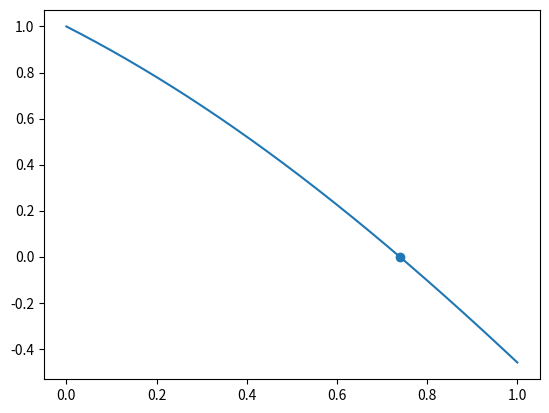
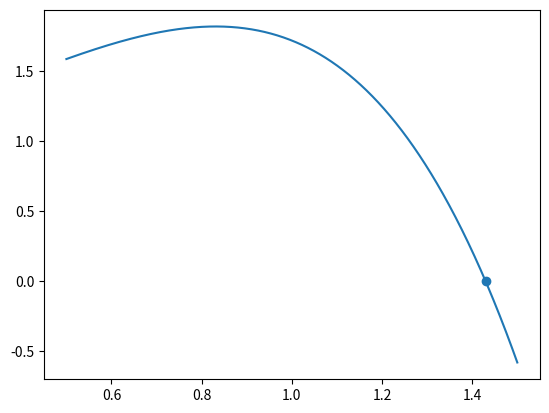
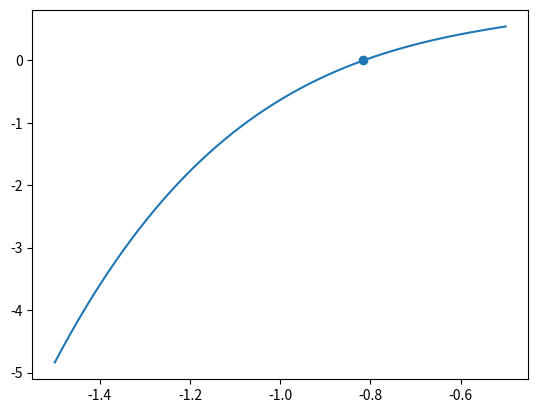
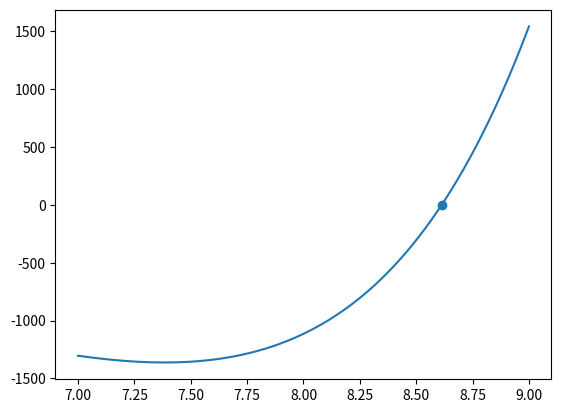
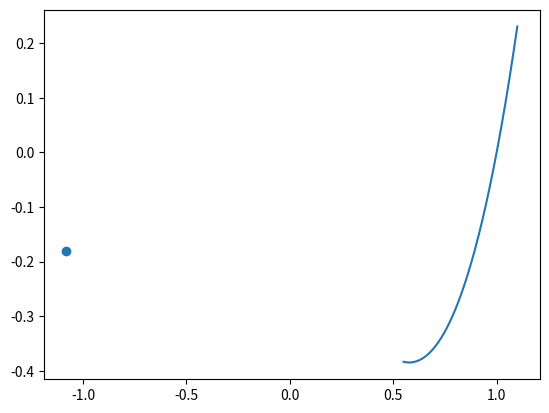

The matplotlib source for these figures, in order:
import numpy as np
import sympy as sp
import matplotlib.pyplot as plt

#cos(x) = x
def f(x):
    return np.cos(x) - x
z = sp.symbols('z')
h = sp.cos(z) - z

a = 0
b = 1
x0 = 0
epsilon = 10 ** (-5)


def getDer(h, z):
    return sp.lambdify(z, sp.diff(h, z))

def newton(x0):
    der = getDer(h, z)
    iter_n = 0

    while True:
        if(der(x0) == 0):
            return (-1, -1)
    
        x_next = x0 - (f(x0))/der(x0)
        iter_n += 1
    
        if np.abs(x_next - x0) < epsilon:
            return x_next, iter_n
        
        x0 = x_next  

res, iterations = newton(x0) #резултата е в интервала [0,1]
print("Root approximately - newton:", res)
print("Number of iterations - newton:", iterations)
x_axis = np.linspace(a,b, 1000)
y_axis = f(x_axis)
plt.plot(x_axis, y_axis)
plt.scatter(res, f(res))
plt.show()

#e^x -x^4
def f(x):
    return np.e**x - x**4

z = sp.symbols('z')
h = sp.exp(z) - z**4

a = 0.5
b = 1.5
epsilon = 10 ** (-5)

def getDer(h, z):
    return sp.lambdify(z, sp.diff(h, z))

def newton(x0):
    der = getDer(h, z)
    iter_n = 0

    while True:
        if(der(x0) == 0):
            return (-1, -1)
    
        x_next = x0 - (f(x0))/der(x0)
        iter_n += 1
    
        if np.abs(x_next - x0) < epsilon:
            return x_next, iter_n
        
        x0 = x_next  

x0 = (a+b)/2
res, iterations = newton(x0)
print("Root approximately - newton:", res)
print("Number of iterations - newton:", iterations)
x_axis = np.linspace(a,b, 1000)
y_axis = f(x_axis)
plt.plot(x_axis, y_axis)
plt.scatter(res, f(res))
plt.show()

#e^x -x^4
def f(x):
    return np.e**x - x**4

z = sp.symbols('z')
h = sp.exp(z) - z**4

a = -1.5
b = -0.5
epsilon = 10 ** (-5)

def getDer(h, z):
    return sp.lambdify(z, sp.diff(h, z))

def newton(x0):
    der = getDer(h, z)
    iter_n = 0

    while True:
        if(der(x0) == 0):
            return (-1, -1)
    
        x_next = x0 - (f(x0))/der(x0)
        iter_n += 1
    
        if np.abs(x_next - x0) < epsilon:
            return x_next, iter_n
        
        x0 = x_next  

x0 = (a+b)/2
res, iterations = newton(x0)
print("Root approximately - newton:", res)
print("Number of iterations - newton:", iterations)
x_axis = np.linspace(a,b, 1000)
y_axis = f(x_axis)
plt.plot(x_axis, y_axis)
plt.scatter(res, f(res))
plt.show()

#e^x -x^4
def f(x):
    return np.e**x - x**4

z = sp.symbols('z')
h = sp.exp(z) - z**4

a = 7
b = 9
epsilon = 10 ** (-5)

def getDer(h, z):
    return sp.lambdify(z, sp.diff(h, z))

def newton(x0):
    der = getDer(h, z)
    iter_n = 0

    while True:
        if(der(x0) == 0):
            return (-1, -1)
    
        x_next = x0 - (f(x0))/der(x0)
        iter_n += 1
    
        if np.abs(x_next - x0) < epsilon:
            return x_next, iter_n
        
        x0 = x_next  

x0 = (a+b)/2
res, iterations = newton(x0)
print("Root approximately - newton:", res)
print("Number of iterations - newton:", iterations)

x_axis = np.linspace(a,b, 1000)
y_axis = f(x_axis)
plt.plot(x_axis, y_axis)
plt.scatter(res, f(res))
plt.show()

#x*(x-1)*(x+1)
import numpy as np
import sympy as sp
import matplotlib.pyplot as plt

def f(x):
    return x*(x-1)*(x+1)

z = sp.symbols('z')
h = z * (z-1)*(z+1)

a = 0.55
b = 1.1
epsilon = 10 ** (-5)

def getDer(h, z):
    return sp.lambdify(z, sp.diff(h, z))

def newton(x0):
    der = getDer(h, z)
    iter_n = 0

    while iter_n < 5:
        if(der(x0) == 0):
            return (-1, -1)
    
        x_next = x0 - (f(x0))/der(x0)
        iter_n += 1
    
        x0 = x_next  
    return x_next, iter_n

x0 = a
res, iterations = newton(x0)
print("Root approximately - newton:", res)
print("Number of iterations - newton:", iterations)

x_axis = np.linspace(a,b, 1000)
y_axis = f(x_axis)
plt.plot(x_axis, y_axis)
plt.scatter(res, f(res))
plt.show() #не работи с нютон май
